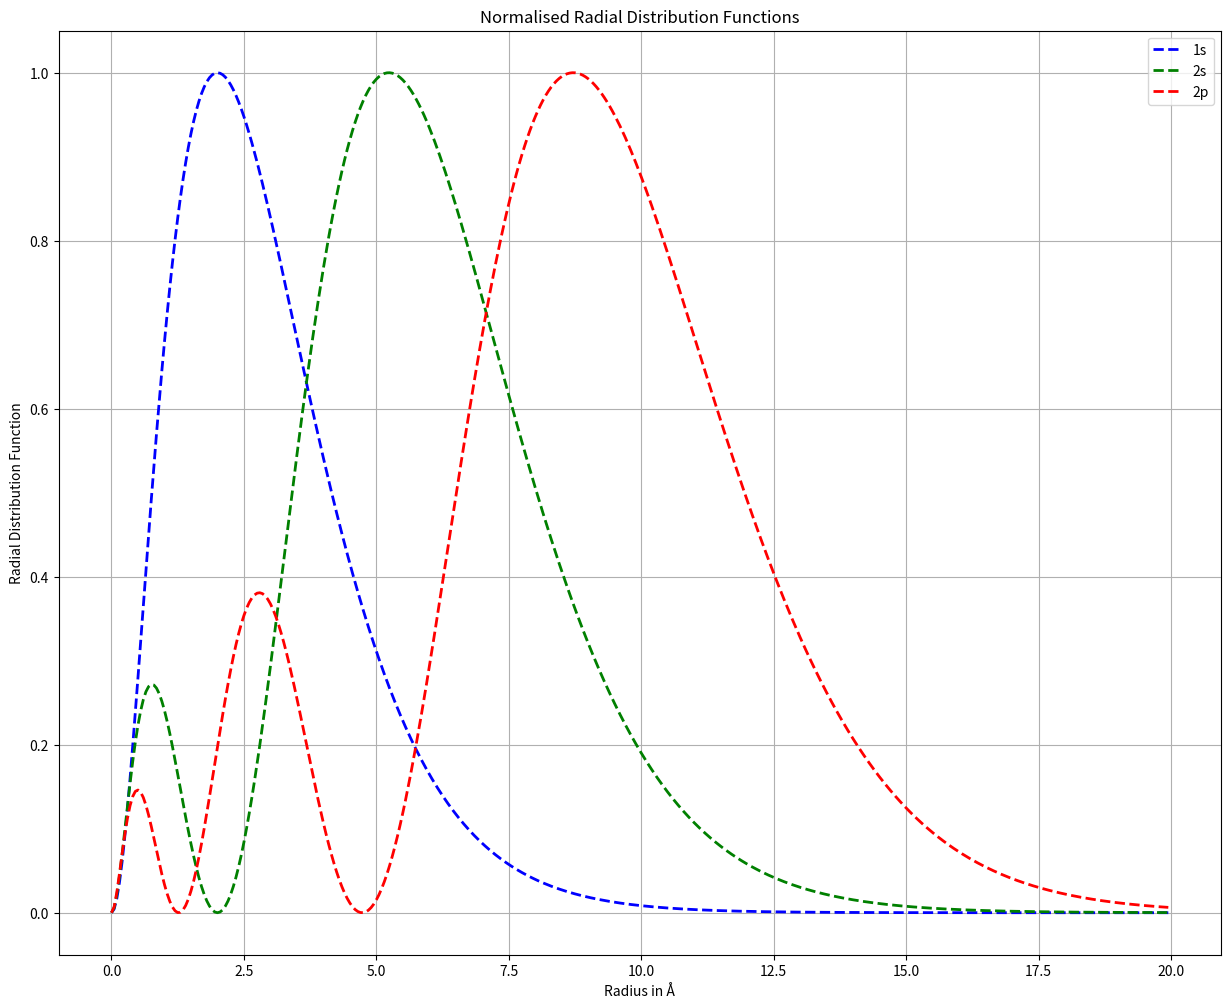
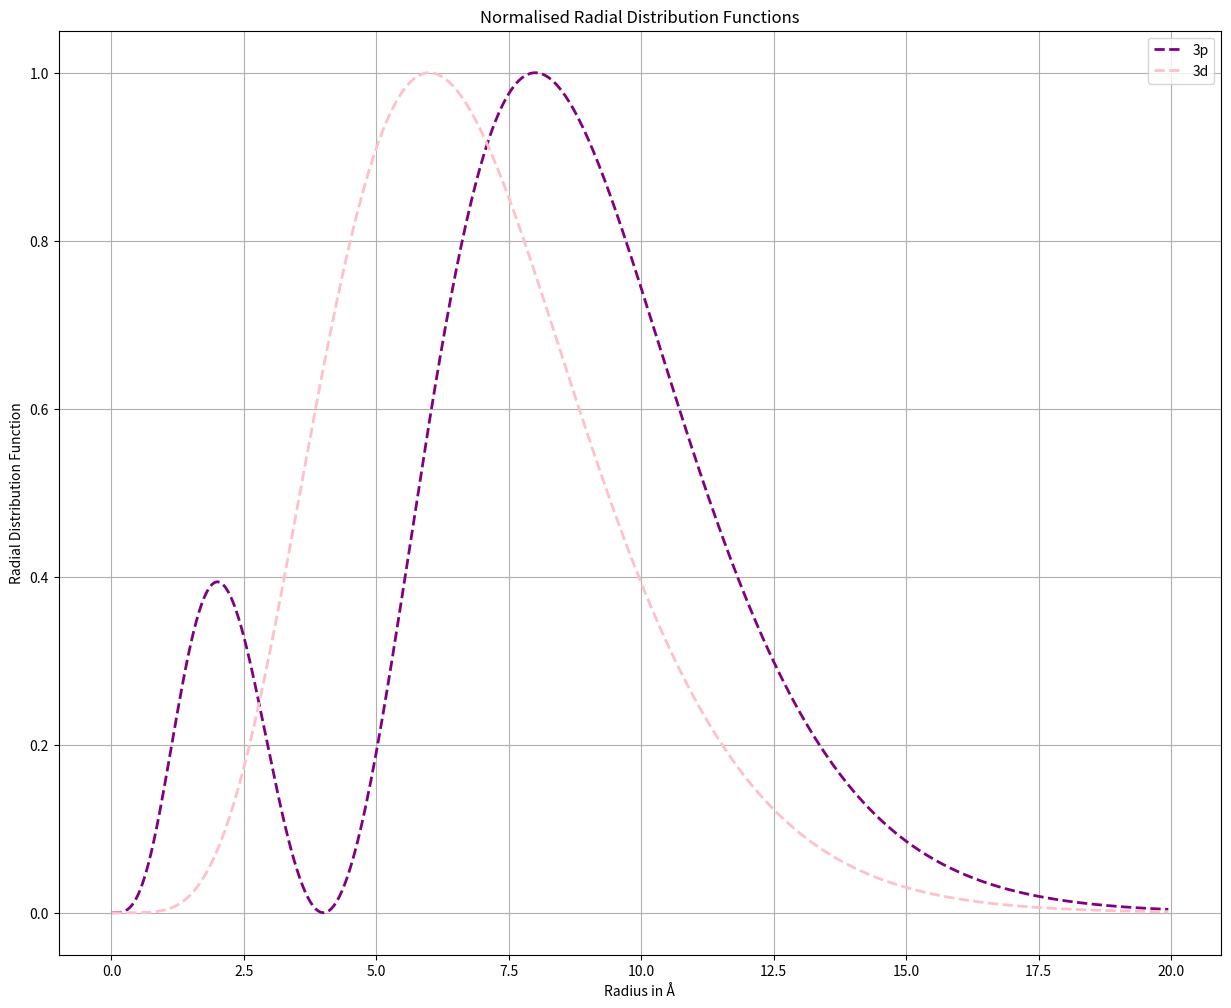

Reproduce these figures in Python, in order.
# Calculate the radial distribution function (RDF) for 1s, 2s and 2p orbitals,
# and then normalise the result so the maximum value of each RDF is one. 
# The RDF is 4*π*r^2 times the square of the wavefunction. 
# The (unnormalised) wavefunctions themselves are given by: 
    
    # phi_1s = e^(-r/2)
    # phi_2s = (2-r)e^(-r/2)
    # phi_2p = (6-6r+r^2)e^(-r/2)
    
    
# Import the different libraries used in this project
import math
import numpy as np
import matplotlib.pyplot as plt

# Define a range for the radius
r = np.arange(0, 20.0, 0.05)

# Define the RDF for 1s, 2s and 2p orbitals
def RDF_1s(r):
    phi_1s = np.exp(-r/2)
    return (4 * math.pi * (r**2)) * (phi_1s ** 2)

def RDF_2s(r):
    phi_2s = (2-r) * np.exp(-r/2)
    return (4 * math.pi * (r**2)) * (phi_2s ** 2)

def RDF_2p(r):
    phi_2p = (6 - (6*r) + (r**2)) * np.exp(-r/2)
    return  (4 * math.pi * (r**2)) * (phi_2p ** 2)

# Normalise the RDF so the maximum peak value is 1
max_RDF_1s = np.max(RDF_1s(r))
RDF_normalised_1s = RDF_1s(r) / max_RDF_1s

max_RDF_2s = np.max(RDF_2s(r))
RDF_normalised_2s = RDF_2s(r) / max_RDF_2s

max_RDF_2p = np.max(RDF_2p(r))
RDF_normalised_2p = RDF_2p(r) / max_RDF_2p


# Plot the normalised RDF for the 1s, 2s and 2p orbitals
plt.figure(figsize=(15, 12))
plt.xlabel("Radius in Å")
plt.ylabel("Radial Distribution Function")
plt.title("Normalised Radial Distribution Functions")
plt.plot(r, RDF_normalised_1s, label="1s", color="blue", linestyle="--", linewidth=2)
plt.plot(r, RDF_normalised_2s, label="2s", color="green", linestyle="--", linewidth=2)
plt.plot(r, RDF_normalised_2p, label="2p", color="red", linestyle="--", linewidth=2)
plt.legend(loc="upper right")
plt.grid(True)
plt.show()


# Define the RDF for the 3p and 3d orbitals 
def RDF_3p(r): 
    phi_3p = ((4 * r) - (r**2)) * np.exp(-r/2)
    return (4 * math.pi * (r**2)) * (phi_3p ** 2)

def RDF_3d(r):
    phi_3d = (r**2) * np.exp(-r/2)
    return (4 * math.pi * (r**2)) * (phi_3d ** 2)

# Normalise the RDF for the 3p and 3d orbitals 
max_RDF_3p = np.max(RDF_3p(r))
RDF_normalised_3p = RDF_3p(r) / max_RDF_3p

max_RDF_3d = np.max(RDF_3d(r))
RDF_normalised_3d = RDF_3d(r) / max_RDF_3d

# Plot the normalised RDF for the 3p and 3d orbitals
plt.figure(figsize=(15,12))
plt.xlabel("Radius in Å")
plt.ylabel("Radial Distribution Function")
plt.title("Normalised Radial Distribution Functions")
plt.plot(r, RDF_normalised_3p, label="3p", color="purple", linestyle="--", linewidth=2)
plt.plot(r, RDF_normalised_3d, label="3d", color="pink", linestyle="--", linewidth=2)
plt.legend(loc="upper right")
plt.grid(True)
plt.show()


# Set variables for minimum, maximum and number of intervals 
a = 0 
b = 20
n = 1000

# Define functions to integrate orbitals using Simpson's rule 
def simpsons_rule(func, a, b, n):
    
    if n % 2 != 0:
        raise ValueError ("Number of intervals (n) must be even for Simpson's rule.")
    
    h = (b-a) / n
    x = np.linspace(a, b, n + 1)
    y = func(x)
    
    integral = y[0] + y[-1]
    integral += 4*sum(y[1:-1:2])
    integral += 2*sum(y[2:-2:2])
    integral *= h/3

    return integral 

result_1s = simpsons_rule(RDF_1s, a, b, n)
result_2s = simpsons_rule(RDF_2s, a, b, n)
result_2p = simpsons_rule(RDF_2p, a, b, n)
print("Approximate integral of 1s orbital is:", result_1s)
print("Approximate integral of 2s orbital is:", result_2s)
print("Approximate integral of 2p orbital is:", result_2p, "\n")

# Define function to integrate orbitals using Trapezoidal Rule
def trapezoidal_rule(func, a, b, n):
    h = (b-a)/n
    x = np.linspace(a,b,n+1)
    y = func(x)
    return h*(np.sum(y) - 0.5*(y[0]+y[-1]))

result_trap_1s = trapezoidal_rule(RDF_1s, a, b, n)
result_trap_2s = trapezoidal_rule(RDF_2s, a, b, n)
result_trap_2p = trapezoidal_rule(RDF_2p, a, b, n)
print("Integral of 1s orbital using trapezoidal rule is:", result_trap_1s)
print("Integral of 2s orbital using trapezoidal rule is:", result_trap_2s)
print("Integral of 2p orbital using trapezoidal rule is", result_trap_2p, "\n")

# Compute the normalisation constants for the different orbitals
normal_c_1s = 1 / np.sqrt(result_trap_1s)
normal_c_2s = 1 / np.sqrt(result_trap_2s)
normal_c_2p = 1 / np.sqrt(result_trap_2p)
print("Normalisation constant for a 1s orbital is:", normal_c_1s)
print("Normalisation constant for a 2s orbital is:", normal_c_2s)
print("Normalisation constant for a 2p orbital is:", normal_c_2p)


